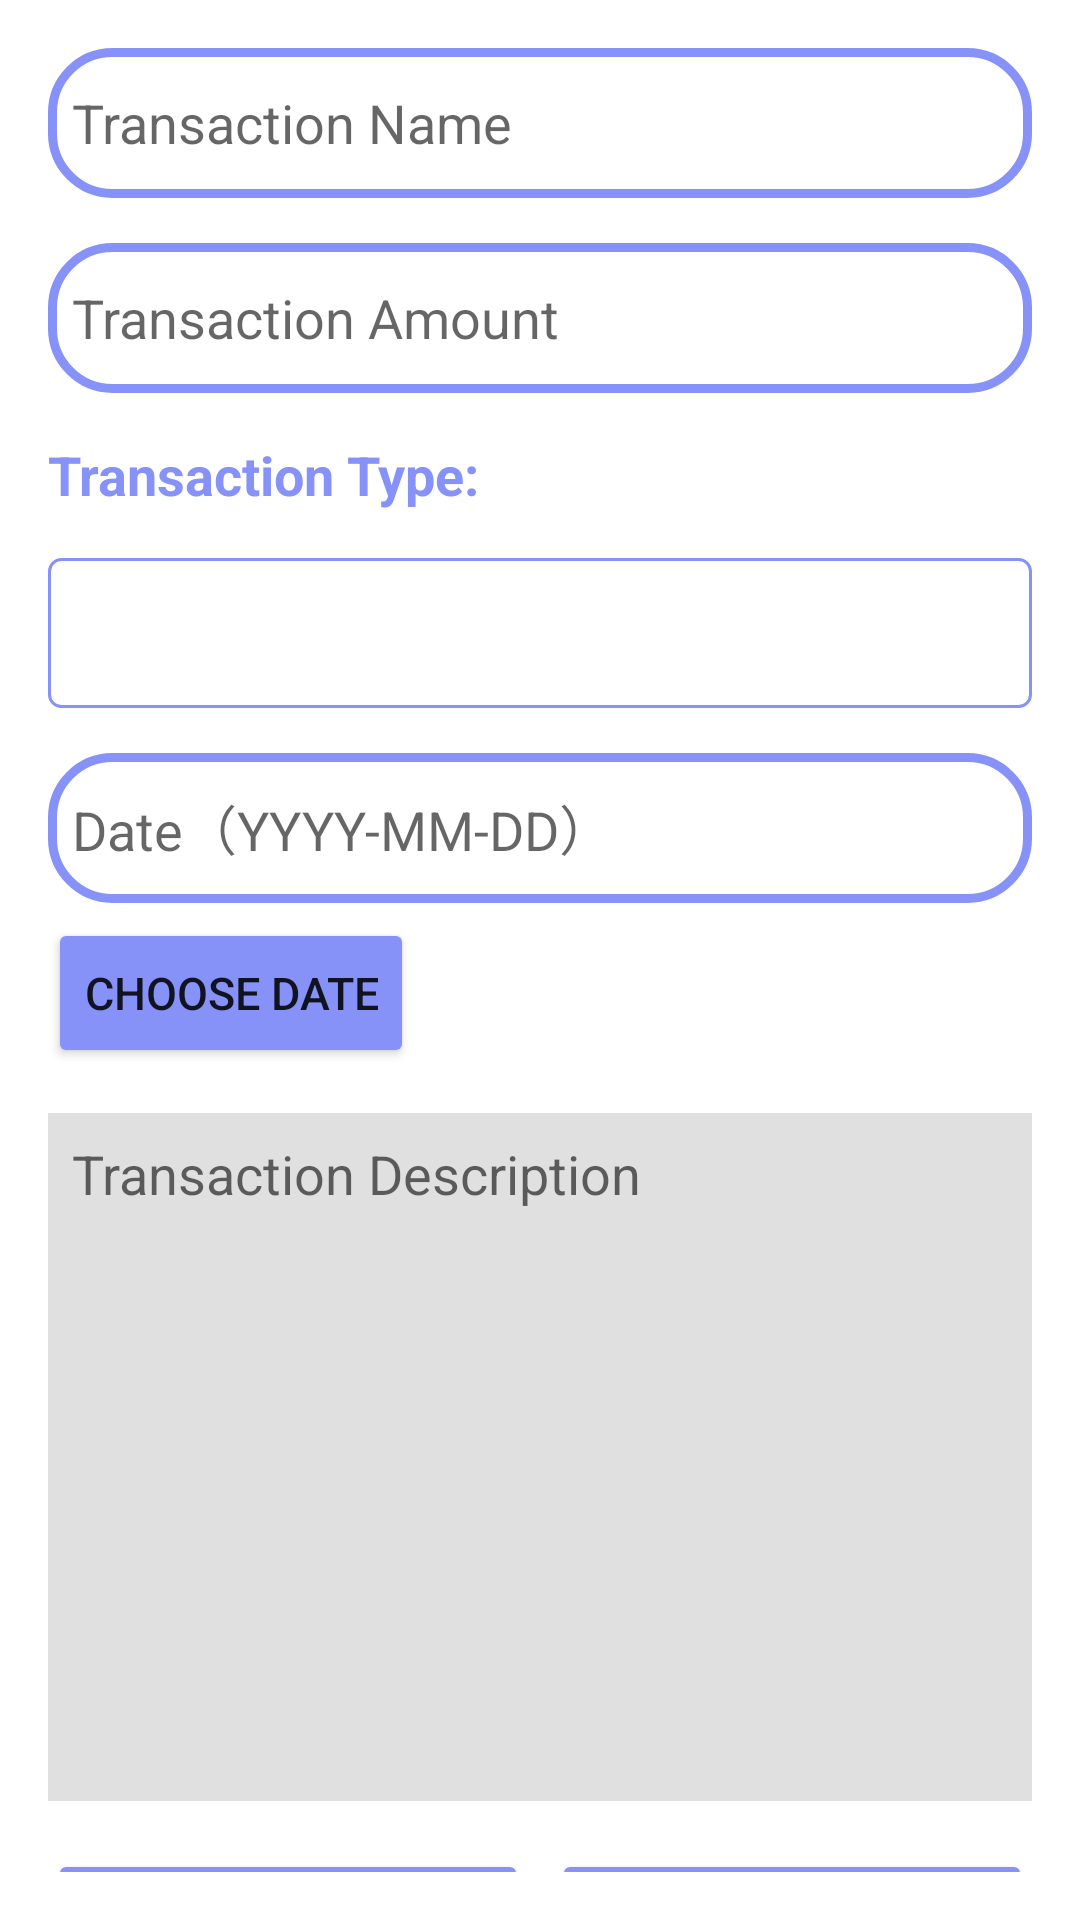

Produce the Android XML layout that renders to this screen, including the resource entries it uses.
<!-- AndroidManifest.xml: application theme Theme.MyApp -->
<!-- res/layout/edit_transaction_layout.xml -->
<?xml version="1.0" encoding="utf-8"?>
<LinearLayout
    xmlns:android="http://schemas.android.com/apk/res/android"
    xmlns:app="http://schemas.android.com/apk/res-auto"
    android:layout_width="match_parent"
    android:layout_height="match_parent"
    android:orientation="vertical"
    android:padding="16dp">

    <EditText
        android:id="@+id/editTextName"
        android:layout_width="match_parent"
        android:layout_height="50dp"
        android:hint="@string/name_description"
        android:padding="8dp"
        android:textColor="@color/colorOnUserInput"
        android:background="@drawable/custom_edittext"
        />

    <EditText
        android:id="@+id/editTextAmount"
        android:layout_width="match_parent"
        android:layout_height="50dp"
        android:hint="@string/amount_description"
        android:inputType="numberDecimal"
        android:layout_marginTop="15dp"
        android:layout_marginBottom="15dp"
        android:padding="8dp"
        android:textColor="@color/colorOnUserInput"
        android:background="@drawable/custom_edittext"
        />

    <TextView
        android:layout_width="match_parent"
        android:layout_height="30dp"
        android:text="Transaction Type:"
        android:textSize="18sp"
        android:textStyle="bold"
        android:textColor="@color/colorPrimary"
        android:layout_marginBottom="10dp"
        />

    <Spinner
        android:id="@+id/spinnerType"
        android:layout_width="match_parent"
        android:layout_height="50dp"
        android:background="@drawable/spinner_border"
        android:text="@string/type_description"
        android:layout_marginBottom="15dp"
        android:textStyle="bold"
        android:textColor="@color/purple"
        />

    <EditText
        android:id="@+id/editTextDate"
        android:layout_width="match_parent"
        android:layout_height="50dp"
        android:hint="@string/date_description"
        android:inputType="date"
        android:padding="8dp"
        android:textColor="@color/colorOnUserInput"
        android:background="@drawable/custom_edittext"
        android:layout_marginBottom="5dp"
        />

    <Button
        android:id="@+id/chooseDateButton"
        android:layout_width="wrap_content"
        android:layout_height="50dp"
        android:text="@string/ChooseDate"
        android:layout_marginBottom="15dp"
        android:textSize="15sp"
        android:backgroundTint="@color/colorPrimary"
        app:cornerRadius="20dp"/>

    <EditText
        android:id="@+id/editTextDescription"
        android:inputType="textMultiLine"
        android:lines="10"
        android:maxLines="10"
        android:scrollbars="vertical"
        android:gravity="top"
        android:background="@color/colorForEditDialogDescription"
        android:layout_width="match_parent"
        android:layout_height="wrap_content"
        android:hint="@string/transaction_description"
        android:padding="8dp"
        />

    <LinearLayout
        android:layout_width="match_parent"
        android:layout_height="wrap_content"
        android:orientation="horizontal">

        <Button
            android:id="@+id/buttonSave"
            android:layout_width="0dp"
            android:layout_height="60dp"
            android:layout_weight="1"
            android:text="@string/addTransactionConfirm"
            android:layout_marginEnd="4dp"
            android:layout_marginTop="16dp"
            android:textSize="18sp"
            android:backgroundTint="@color/colorPrimary"
            app:cornerRadius="20dp"/>

        <Button
            android:id="@+id/buttonReturn"
            android:layout_width="0dp"
            android:layout_height="60dp"
            android:layout_weight="1"
            android:text="@string/addTransactionReturn"
            android:layout_marginTop="16dp"
            android:layout_marginStart="4dp"
            android:textSize="18sp"
            android:backgroundTint="@color/colorPrimary"
            app:cornerRadius="20dp"/>

    </LinearLayout>

</LinearLayout>
<!-- resources referenced by this layout -->
<resources>
  <color name="colorForEditDialogDescription">#E0E0E0</color>
  <color name="colorOnUserInput">#000000</color>
  <color name="colorPrimary">#8692f7</color>
  <color name="purple">#8692f7</color>
  <!-- drawable custom_edittext (drawable) -->
  <?xml version="1.0" encoding="utf-8"?>
  <shape xmlns:android="http://schemas.android.com/apk/res/android"
      android:shape="rectangle">
  
      <stroke
          android:width="3dp"
          android:color="@color/colorPrimary"/>
      <corners
          android:radius="20dp"/>
  </shape>
  <!-- drawable spinner_border (drawable) -->
  <?xml version="1.0" encoding="utf-8"?>
  <shape xmlns:android="http://schemas.android.com/apk/res/android"
      android:shape="rectangle">
      <solid android:color="@android:color/transparent" />
      <stroke
          android:width="1dp"
          android:color="@color/colorPrimary" />
      <corners android:radius="4dp" />
  </shape>
  <string name="ChooseDate">Choose Date</string>
  <string name="addTransactionConfirm">Confirm</string>
  <string name="addTransactionReturn">Return</string>
  <string name="amount_description">Transaction Amount</string>
  <string name="date_description">Date（YYYY-MM-DD）</string>
  <string name="name_description">Transaction Name</string>
  <string name="transaction_description">Transaction Description</string>
  <string name="type_description">Transaction Type</string>
  <style name="Theme.MyApp" parent="Theme.MaterialComponents.DayNight.NoActionBar">
          <item name="colorPrimary">@color/colorPrimary</item>
          <item name="colorPrimaryVariant">@color/colorPrimaryVariant</item>
          <item name="colorOnPrimary">@color/colorOnButton</item>
          <item name="colorSecondary">@color/colorTransBox</item>
          <item name="colorOnSecondary">@color/colorOnUserInput</item>
      </style>
  <color name="colorPrimaryVariant">#3e51f2</color>
  <color name="colorOnButton">#FFFFFF</color>
  <color name="colorTransBox">#E0E0E0</color>
</resources>
